4-way image classification set "dataset" from GitHub (luizcarlosjj/Agrovision); label vocabulary: frog eye, healthy, soybean leaf, target spot.

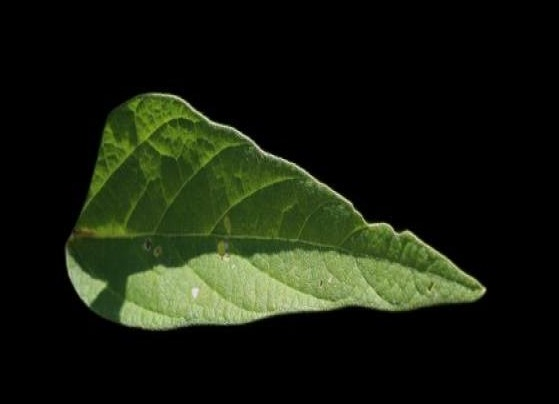
Label: soybean leaf

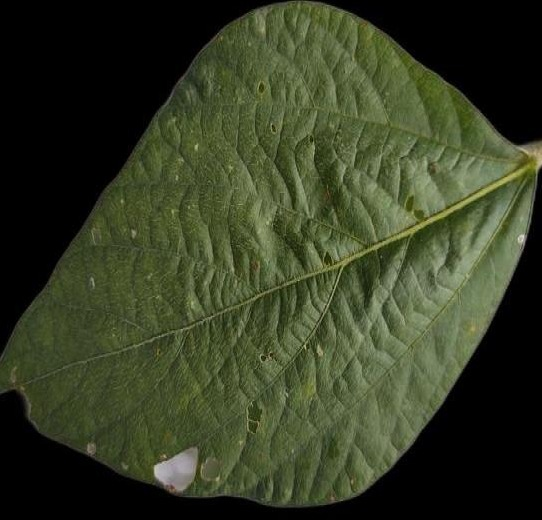
Label: healthy

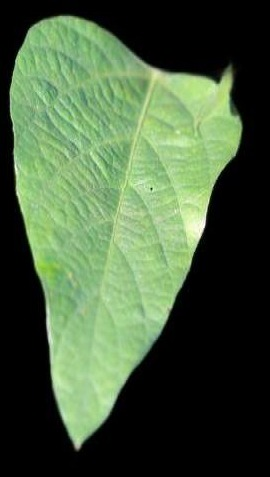
Label: healthy

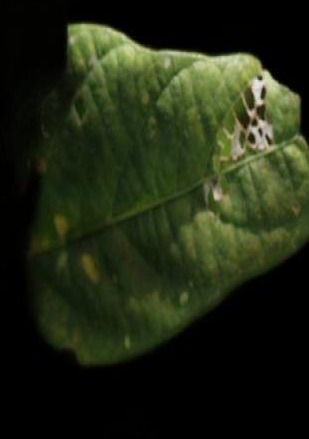
Label: healthy

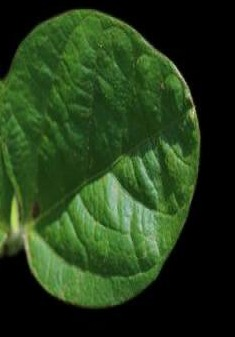
Label: soybean leaf

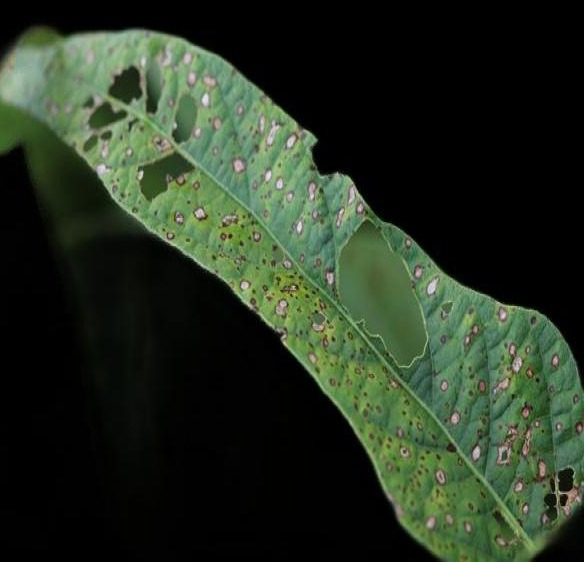
Label: soybean leaf
